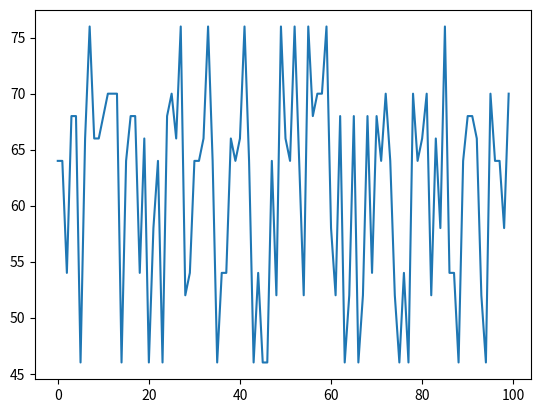

Source code (Python):
import matplotlib.pyplot as plt

def show_graph(data):
    x = list(range(len(data)))
    y = data
    plt.plot(x, y)
    plt.show()

# Example usage
data = [64, 64, 54, 68, 68, 46, 66, 76, 66, 66, 68, 70, 70, 70, 46, 64, 68, 68, 54, 66, 46, 58, 64, 46, 68, 70, 66, 76, 52, 54, 64, 64, 66, 76, 64, 46, 54, 54, 66, 64, 66, 76, 64, 46, 54, 46, 46, 64, 52, 76, 66, 64, 76, 64, 52, 76, 68, 70, 70, 76, 58, 52, 68, 46, 52, 68, 46, 52, 68, 54, 68, 64, 70, 64, 52, 46, 54, 46, 70, 64, 66, 70, 52, 66, 58, 76, 54, 54, 46, 64, 68, 68, 66, 52, 46, 70, 64, 64, 58, 70]
show_graph(data)
